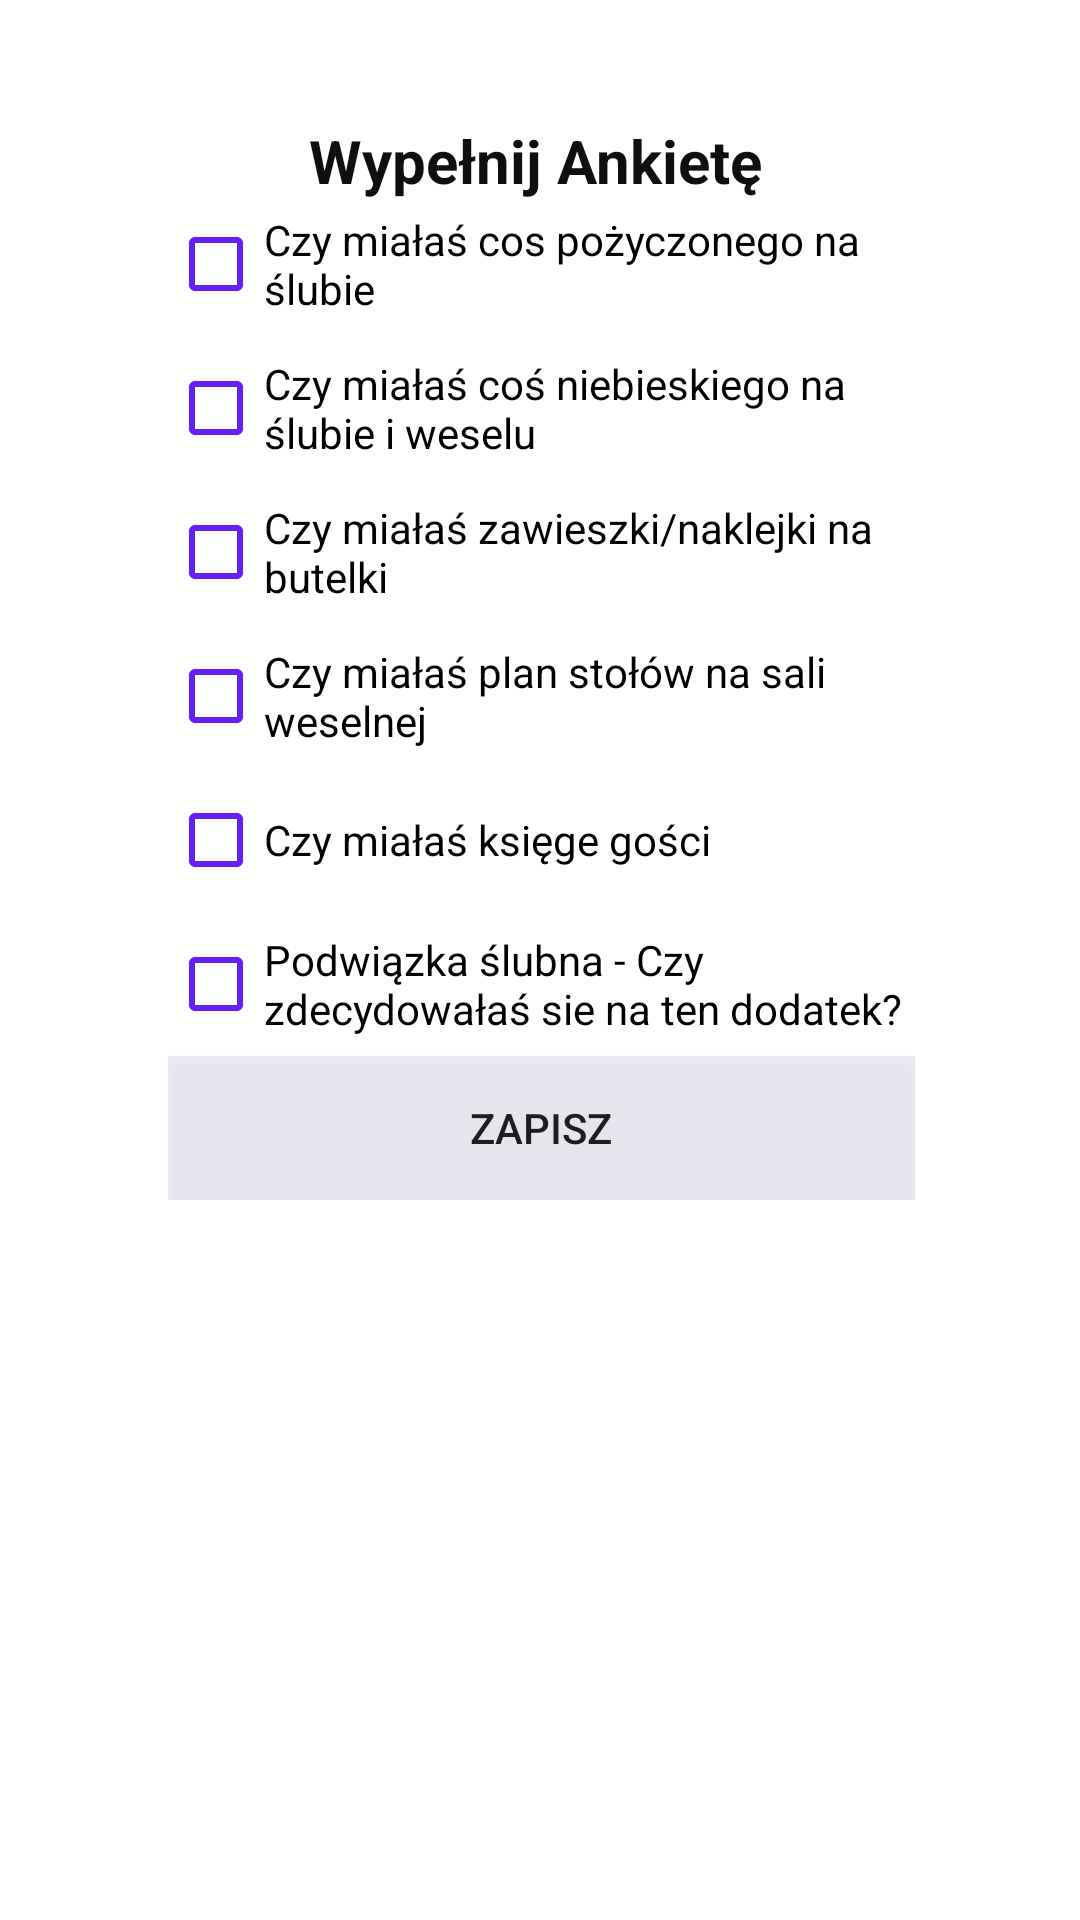

Here is an Android app screen rendered from its layout file. Give the layout XML and the strings, colors and styles it references.
<!-- AndroidManifest.xml: application theme Theme.PlanerWeselny -->
<!-- res/layout/activity_ankieta.xml -->
<?xml version="1.0" encoding="utf-8"?>
<androidx.constraintlayout.widget.ConstraintLayout xmlns:android="http://schemas.android.com/apk/res/android"
    xmlns:app="http://schemas.android.com/apk/res-auto"
    xmlns:tools="http://schemas.android.com/tools"
    android:layout_width="match_parent"
    android:layout_height="match_parent"
    android:background="@drawable/tlouniwersalne"
    tools:context=".Ankieta">

    <TextView
        android:id="@+id/textView12"
        android:layout_width="154dp"
        android:layout_height="39dp"
        android:layout_marginStart="110dp"
        android:layout_marginTop="40dp"
        android:layout_marginEnd="110dp"
        android:text="@string/textankieta"
        android:textColor="#100F0F"
        android:textSize="20sp"
        android:textStyle="bold"
        app:layout_constraintEnd_toEndOf="parent"
        app:layout_constraintStart_toStartOf="parent"
        app:layout_constraintTop_toTopOf="parent"
        tools:ignore="TextSizeCheck" />

    <ScrollView
        android:id="@+id/scrollView2"
        android:layout_width="249dp"
        android:layout_height="536dp"
        android:layout_marginStart="63dp"
        android:layout_marginTop="50dp"
        android:layout_marginEnd="62dp"
        app:layout_constraintBottom_toTopOf="@+id/radioGroup2"
        app:layout_constraintEnd_toEndOf="parent"
        app:layout_constraintStart_toStartOf="parent"
        app:layout_constraintTop_toBottomOf="@+id/textView12"
        tools:ignore="TextSizeCheck">

        <LinearLayout
            android:id="@+id/linearLayout"
            android:layout_width="match_parent"
            android:layout_height="wrap_content"
            android:orientation="vertical">

            <CheckBox
                android:id="@+id/checkBox"
                android:layout_width="match_parent"
                android:layout_height="wrap_content"
                android:buttonTint="#651FFF"
                android:foregroundTint="#00651FFF"
                android:text="@string/checkbox" />

            <CheckBox
                android:id="@+id/checkBox2"
                android:layout_width="match_parent"
                android:layout_height="wrap_content"
                android:buttonTint="#651FFF"
                android:text="@string/checkbox2" />

            <CheckBox
                android:id="@+id/checkBox3"
                android:layout_width="match_parent"
                android:layout_height="wrap_content"
                android:buttonTint="#651FFF"
                android:text="@string/checkbox3" />

            <CheckBox
                android:id="@+id/checkBox4"
                android:layout_width="match_parent"
                android:layout_height="wrap_content"
                android:buttonTint="#651FFF"
                android:text="@string/checkbox4" />

            <CheckBox
                android:id="@+id/checkBox5"
                android:layout_width="match_parent"
                android:layout_height="wrap_content"
                android:buttonTint="#651FFF"
                android:text="@string/checkbox5" />

            <CheckBox
                android:id="@+id/checkBox6"
                android:layout_width="match_parent"
                android:layout_height="wrap_content"
                android:buttonTint="#651FFF"
                android:text="@string/checkbox6" />

            <Button
                android:id="@+id/button25"
                android:layout_width="match_parent"
                android:layout_height="wrap_content"
                android:background="#278E7ABA"
                android:text="@string/buttonglosuj"
                tools:ignore="TextContrastCheck" />

        </LinearLayout>
    </ScrollView>

    <RadioGroup
        android:id="@+id/radioGroup2"
        android:layout_width="374dp"
        android:layout_height="105dp"
        android:orientation="horizontal"
        app:layout_constraintBottom_toBottomOf="parent"
        app:layout_constraintEnd_toEndOf="parent"
        app:layout_constraintStart_toStartOf="parent">

        <Button
            android:id="@+id/button20"
            android:layout_width="wrap_content"
            android:layout_height="match_parent"
            android:layout_weight="1"
            android:background="#00FFFFFF"
            android:onClick="przejscieOdliczaj"
            tools:ignore="SpeakableTextPresentCheck" />

        <Button
            android:id="@+id/button21"
            android:layout_width="wrap_content"
            android:layout_height="105dp"
            android:layout_weight="1"
            android:background="#00FFFFFF"
            android:onClick="przejsciePlanuj"
            tools:ignore="SpeakableTextPresentCheck" />

        <Button
            android:id="@+id/button22"
            android:layout_width="wrap_content"
            android:layout_height="105dp"
            android:layout_weight="1"
            android:background="#00FFFFFF"
            android:onClick="przejscieSzukaj"
            tools:ignore="SpeakableTextPresentCheck" />

        <Button
            android:id="@+id/button23"
            android:layout_width="wrap_content"
            android:layout_height="105dp"
            android:layout_weight="1"
            android:background="#00FFFFFF"
            android:onClick="przejscieKalendarz"
            tools:ignore="SpeakableTextPresentCheck" />

        <Button
            android:id="@+id/button24"
            android:layout_width="wrap_content"
            android:layout_height="105dp"
            android:layout_weight="1"
            android:background="#00FFFFFF"
            android:onClick="przejscieKonto"
            tools:ignore="SpeakableTextPresentCheck" />
    </RadioGroup>
</androidx.constraintlayout.widget.ConstraintLayout>
<!-- resources referenced by this layout -->
<resources>
  <string name="buttonglosuj">Zapisz</string>
  <string name="checkbox">Czy miałaś cos pożyczonego na ślubie</string>
  <string name="checkbox2">Czy miałaś coś niebieskiego na ślubie i weselu</string>
  <string name="checkbox3">Czy miałaś zawieszki/naklejki na butelki</string>
  <string name="checkbox4">Czy miałaś plan stołów na sali weselnej</string>
  <string name="checkbox5">Czy miałaś księge gości</string>
  <string name="checkbox6">Podwiązka ślubna - Czy zdecydowałaś sie na ten dodatek?</string>
  <string name="textankieta">Wypełnij Ankietę</string>
  <style name="Theme.PlanerWeselny" parent="Theme.MaterialComponents.DayNight.DarkActionBar">
          
          <item name="colorPrimary">@color/purple_500</item>
          <item name="colorPrimaryVariant">@color/purple_700</item>
          <item name="colorOnPrimary">@color/white</item>
          
          <item name="colorSecondary">@color/teal_200</item>
          <item name="colorSecondaryVariant">@color/teal_700</item>
          <item name="colorOnSecondary">@color/black</item>
          
          <item name="android:statusBarColor">?attr/colorPrimaryVariant</item>
          
      </style>
  <color name="purple_500">#FF6200EE</color>
  <color name="purple_700">#FF3700B3</color>
  <color name="white">#FFFFFFFF</color>
  <color name="teal_200">#FF03DAC5</color>
  <color name="teal_700">#FF018786</color>
  <color name="black">#FF000000</color>
</resources>
